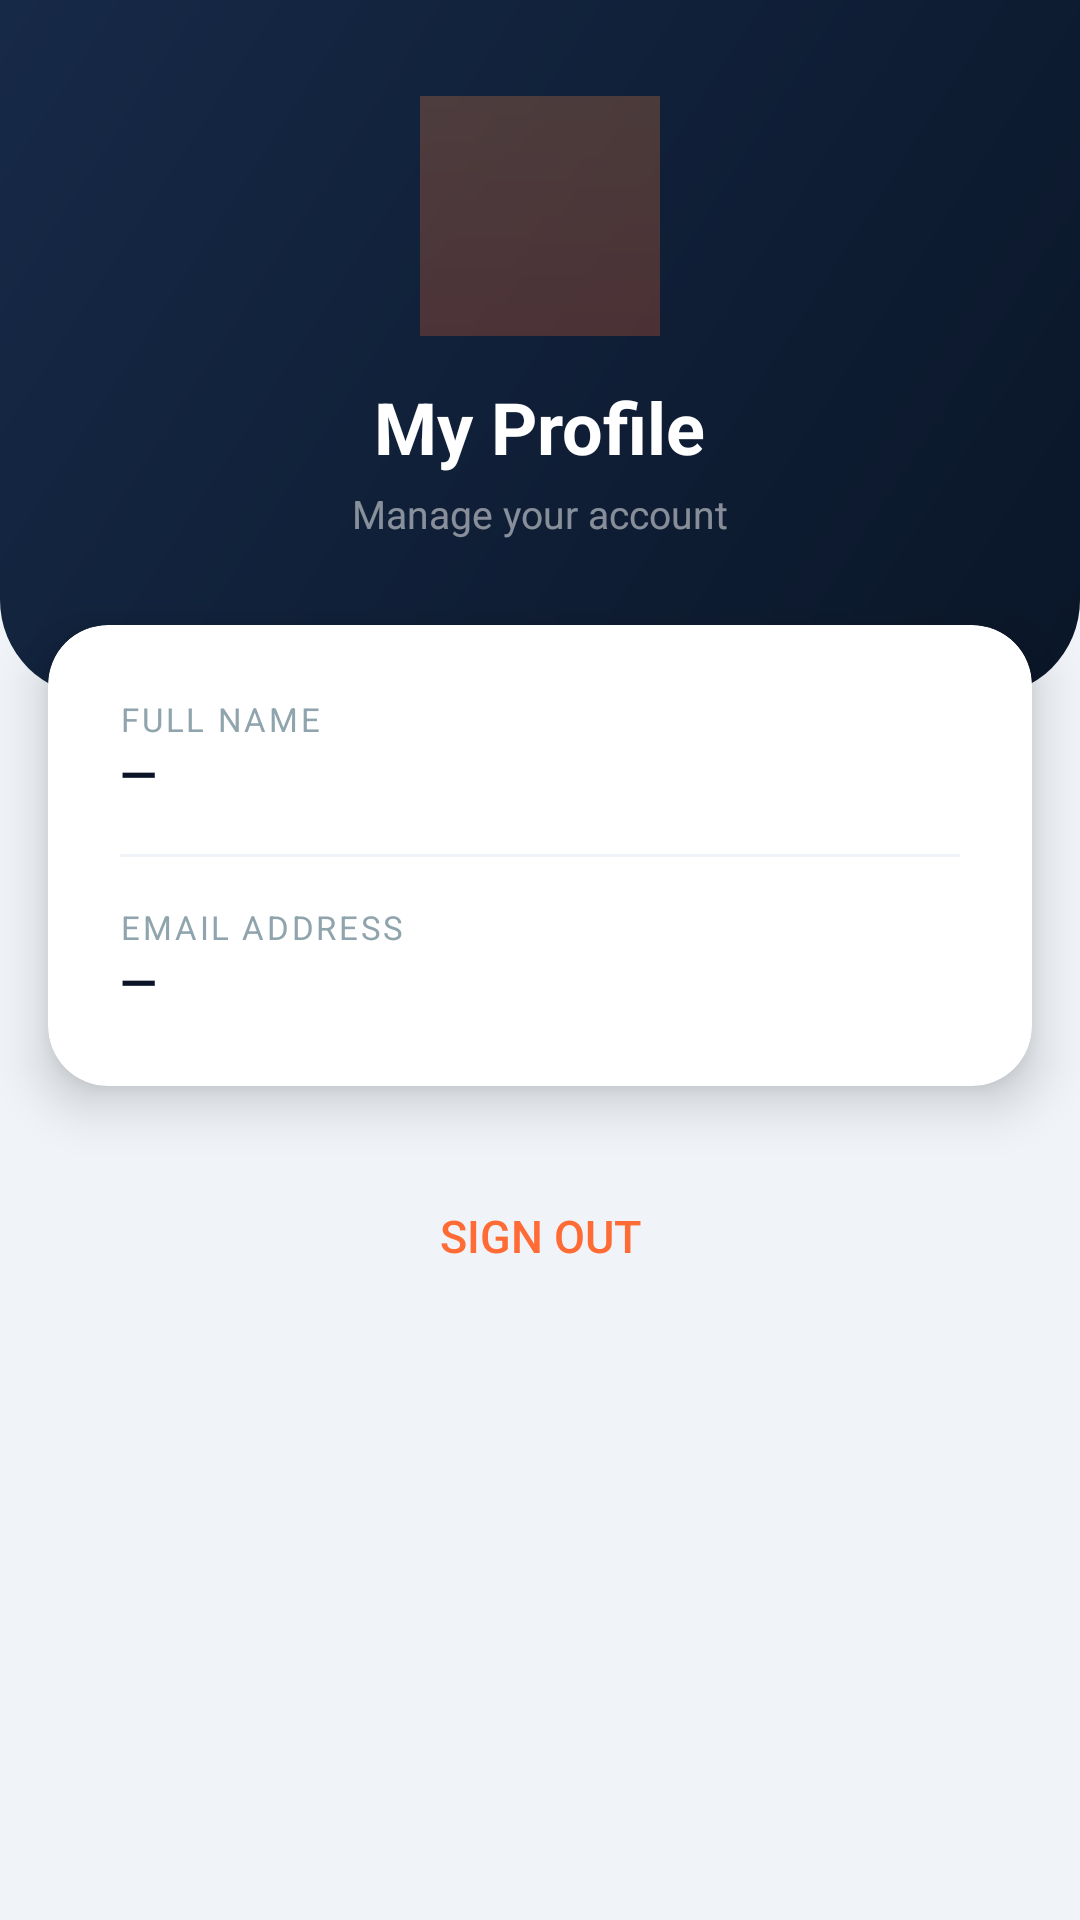

The Android layout XML behind this screen, and the referenced resources:
<!-- AndroidManifest.xml: application theme Theme.TrainTicektReseravtionSystem -->
<!-- res/layout/fragment_profile.xml -->
<?xml version="1.0" encoding="utf-8"?>
<LinearLayout
    xmlns:android="http://schemas.android.com/apk/res/android"
    xmlns:app="http://schemas.android.com/apk/res-auto"
    android:layout_width="match_parent"
    android:layout_height="match_parent"
    android:orientation="vertical"
    android:background="#F0F4F8">

    <LinearLayout
        android:layout_width="match_parent"
        android:layout_height="wrap_content"
        android:orientation="vertical"
        android:background="@drawable/bg_search_header"
        android:gravity="center_horizontal"
        android:paddingTop="32dp"
        android:paddingBottom="52dp"
        android:paddingStart="24dp"
        android:paddingEnd="24dp">

        <FrameLayout
            android:layout_width="80dp"
            android:layout_height="80dp"
            android:layout_marginBottom="14dp">
            <View
                android:layout_width="match_parent"
                android:layout_height="match_parent"
                android:background="@drawable/bg_accent_bar"
                android:alpha="0.25"/>
        </FrameLayout>

        <TextView
            android:layout_width="wrap_content"
            android:layout_height="wrap_content"
            android:text="My Profile"
            android:textSize="24sp"
            android:textStyle="bold"
            android:textColor="#FFFFFF"
            android:layout_marginBottom="4dp"/>

        <TextView
            android:layout_width="wrap_content"
            android:layout_height="wrap_content"
            android:text="Manage your account"
            android:textSize="13sp"
            android:textColor="#80FFFFFF"/>
    </LinearLayout>

    <androidx.cardview.widget.CardView
        android:layout_width="match_parent"
        android:layout_height="wrap_content"
        android:layout_marginStart="16dp"
        android:layout_marginEnd="16dp"
        android:layout_marginTop="-24dp"
        app:cardCornerRadius="20dp"
        app:cardElevation="10dp"
        app:cardBackgroundColor="#FFFFFF">

        <LinearLayout
            android:layout_width="match_parent"
            android:layout_height="wrap_content"
            android:orientation="vertical"
            android:padding="24dp">

            <LinearLayout
                android:layout_width="match_parent"
                android:layout_height="wrap_content"
                android:orientation="horizontal"
                android:gravity="center_vertical"
                android:paddingBottom="16dp">
                <LinearLayout
                    android:layout_width="0dp"
                    android:layout_height="wrap_content"
                    android:layout_weight="1"
                    android:orientation="vertical">
                    <TextView
                        android:layout_width="wrap_content"
                        android:layout_height="wrap_content"
                        android:text="Full Name"
                        android:textSize="11sp"
                        android:textColor="#90A4AE"
                        android:textAllCaps="true"
                        android:letterSpacing="0.08"/>

                    <TextView
                        android:id="@+id/tvProfileName"
                        android:layout_width="wrap_content"
                        android:layout_height="wrap_content"
                        android:text="—"
                        android:textSize="16sp"
                        android:textColor="#0A1628"
                        android:textStyle="bold"/>
                </LinearLayout>
            </LinearLayout>

            <View android:layout_width="match_parent" android:layout_height="1dp"
                android:background="#F0F4F8" android:layout_marginBottom="16dp"/>

            <LinearLayout
                android:layout_width="match_parent"
                android:layout_height="wrap_content"
                android:orientation="vertical">
                <TextView
                    android:layout_width="wrap_content"
                    android:layout_height="wrap_content"
                    android:text="Email Address"
                    android:textSize="11sp"
                    android:textColor="#90A4AE"
                    android:textAllCaps="true"
                    android:letterSpacing="0.08"/>

                <TextView
                    android:id="@+id/tvProfileEmail"
                    android:layout_width="wrap_content"
                    android:layout_height="wrap_content"
                    android:text="—"
                    android:textSize="16sp"
                    android:textColor="#0A1628"
                    android:textStyle="bold"/>
            </LinearLayout>
        </LinearLayout>
    </androidx.cardview.widget.CardView>

    <Button
        android:id="@+id/btnLogout"
        android:layout_width="match_parent"
        android:layout_height="52dp"
        android:text="Sign Out"
        android:textSize="15sp"
        android:fontFamily="sans-serif-medium"
        android:textColor="#FF6B35"
        android:background="@android:color/transparent"
        android:stateListAnimator="@null"
        android:layout_marginStart="24dp"
        android:layout_marginEnd="24dp"
        android:layout_marginTop="24dp"/>

</LinearLayout>
<!-- resources referenced by this layout -->
<resources>
  <!-- drawable bg_accent_bar (drawable) -->
  <?xml version="1.0" encoding="utf-8"?>
  <shape xmlns:android="http://schemas.android.com/apk/res/android">
      <gradient
          android:startColor="#FF6B35"
          android:endColor="#FF8C42"
          android:angle="90"/>
  </shape>
  <!-- drawable bg_search_header (drawable) -->
  <?xml version="1.0" encoding="utf-8"?>
  <shape xmlns:android="http://schemas.android.com/apk/res/android">
      <gradient
          android:startColor="#0A1628"
          android:endColor="#162947"
          android:angle="135"
          android:type="linear"/>
      <corners
          android:bottomLeftRadius="32dp"
          android:bottomRightRadius="32dp"/>
  </shape>
  <style name="Theme.TrainTicektReseravtionSystem" parent="Base.Theme.TrainTicektReseravtionSystem" />
  <style name="Base.Theme.TrainTicektReseravtionSystem" parent="Theme.Material3.DayNight.NoActionBar">
          
          
      </style>
</resources>
